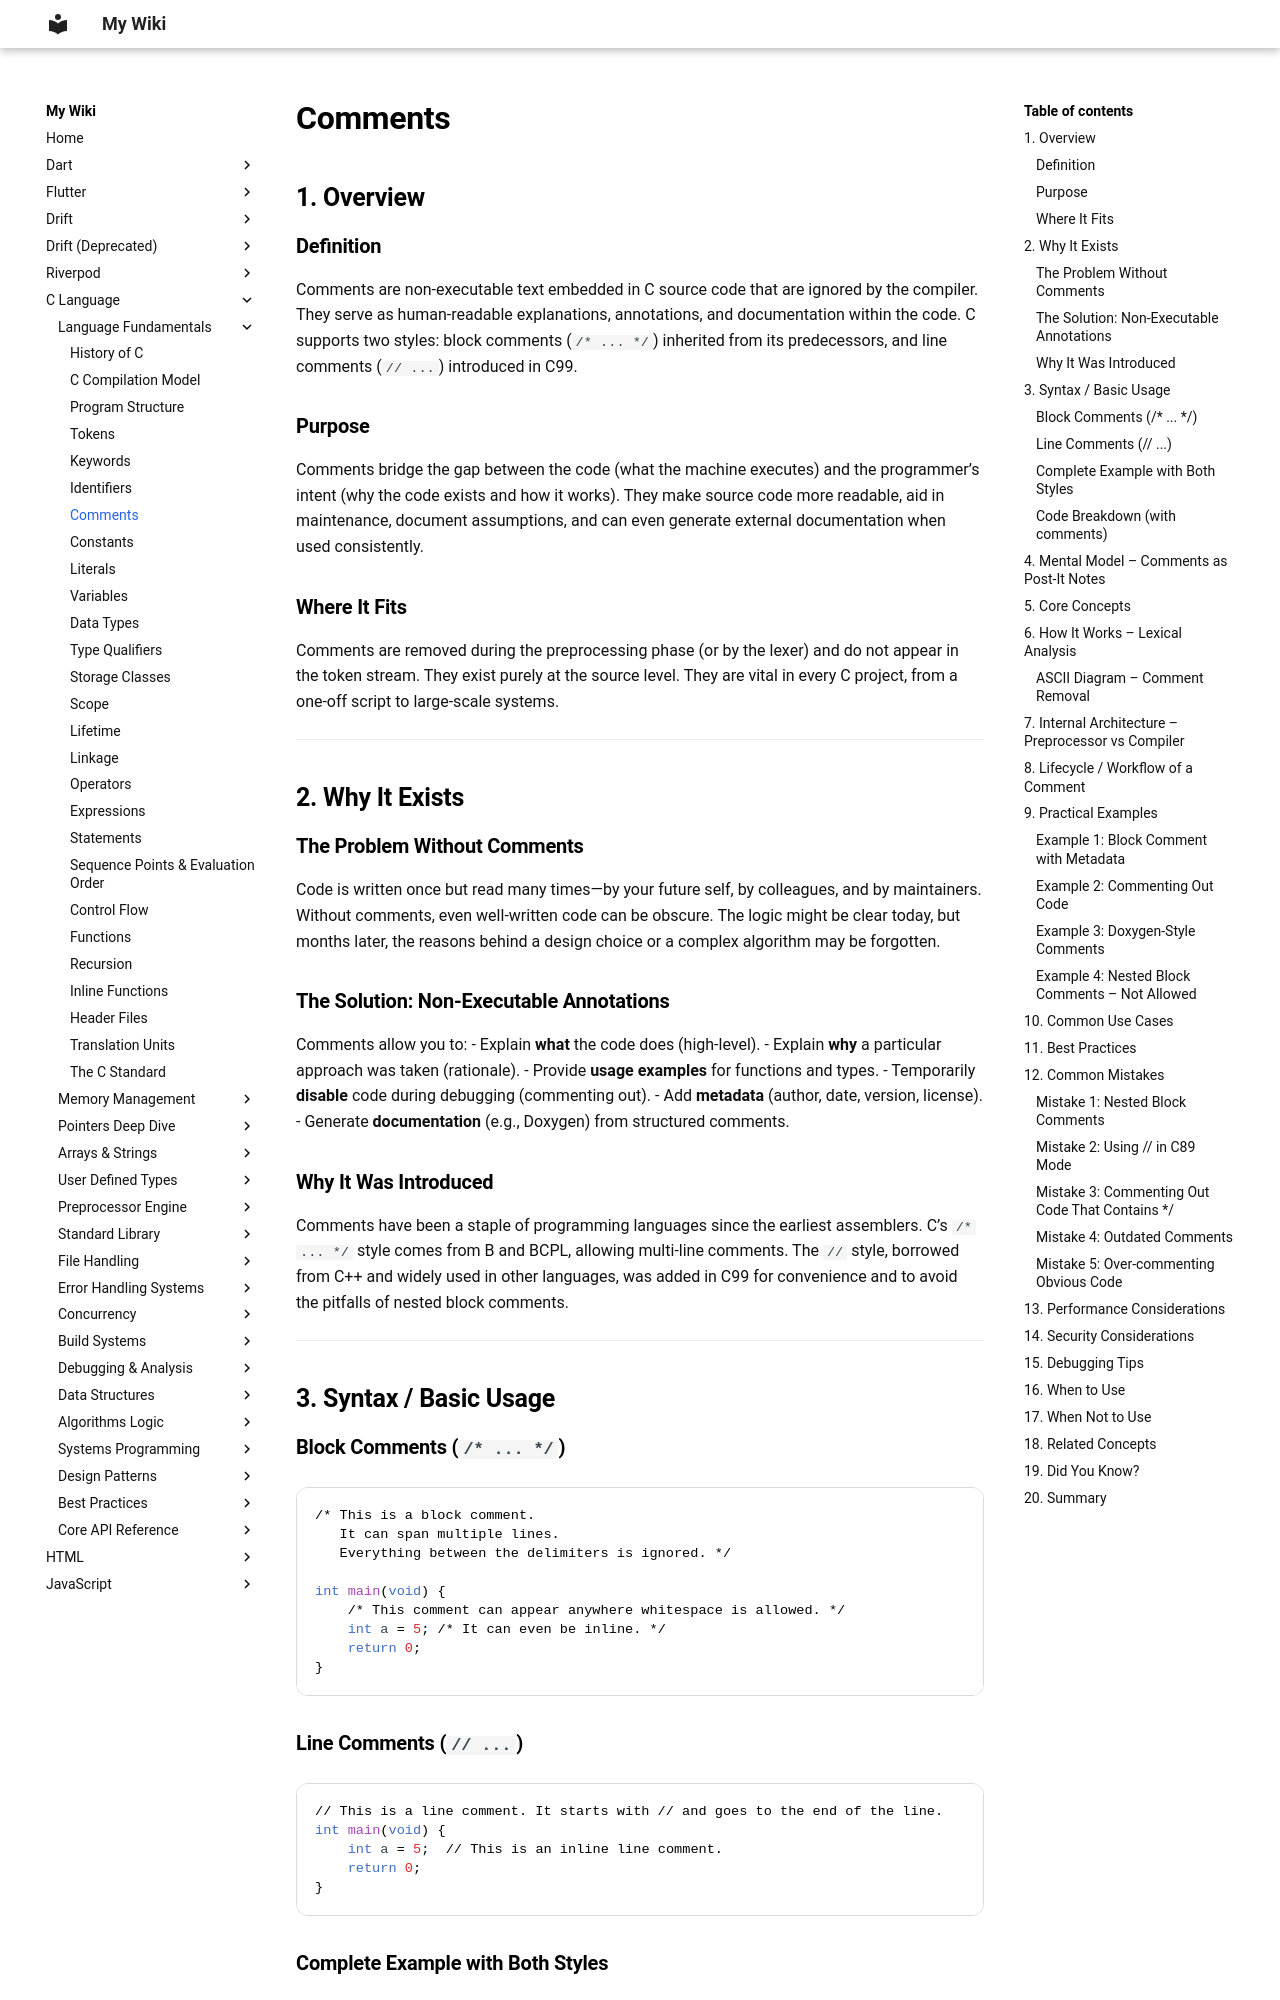

repository: aromalsibu/my-dev-wiki · page: c/01_language_fundamentals/07_comments/index.html · generator: mkdocs

# Comments

## 1. Overview

### Definition
Comments are non‑executable text embedded in C source code that are ignored by the compiler. They serve as human‑readable explanations, annotations, and documentation within the code. C supports two styles: block comments (`/* ... */`) inherited from its predecessors, and line comments (`// ...`) introduced in C99.

### Purpose
Comments bridge the gap between the code (what the machine executes) and the programmer’s intent (why the code exists and how it works). They make source code more readable, aid in maintenance, document assumptions, and can even generate external documentation when used consistently.

### Where It Fits
Comments are removed during the preprocessing phase (or by the lexer) and do not appear in the token stream. They exist purely at the source level. They are vital in every C project, from a one‑off script to large‑scale systems.

---

## 2. Why It Exists

### The Problem Without Comments
Code is written once but read many times—by your future self, by colleagues, and by maintainers. Without comments, even well‑written code can be obscure. The logic might be clear today, but months later, the reasons behind a design choice or a complex algorithm may be forgotten.

### The Solution: Non‑Executable Annotations
Comments allow you to:
- Explain **what** the code does (high‑level).
- Explain **why** a particular approach was taken (rationale).
- Provide **usage examples** for functions and types.
- Temporarily **disable** code during debugging (commenting out).
- Add **metadata** (author, date, version, license).
- Generate **documentation** (e.g., Doxygen) from structured comments.

### Why It Was Introduced
Comments have been a staple of programming languages since the earliest assemblers. C’s `/* ... */` style comes from B and BCPL, allowing multi‑line comments. The `//` style, borrowed from C++ and widely used in other languages, was added in C99 for convenience and to avoid the pitfalls of nested block comments.

---

## 3. Syntax / Basic Usage

### Block Comments (`/* ... */`)
```c
/* This is a block comment.
   It can span multiple lines.
   Everything between the delimiters is ignored. */

int main(void) {
    /* This comment can appear anywhere whitespace is allowed. */
    int a = 5; /* It can even be inline. */
    return 0;
}
```

### Line Comments (`// ...`)
```c
// This is a line comment. It starts with // and goes to the end of the line.
int main(void) {
    int a = 5;  // This is an inline line comment.
    return 0;
}
```
